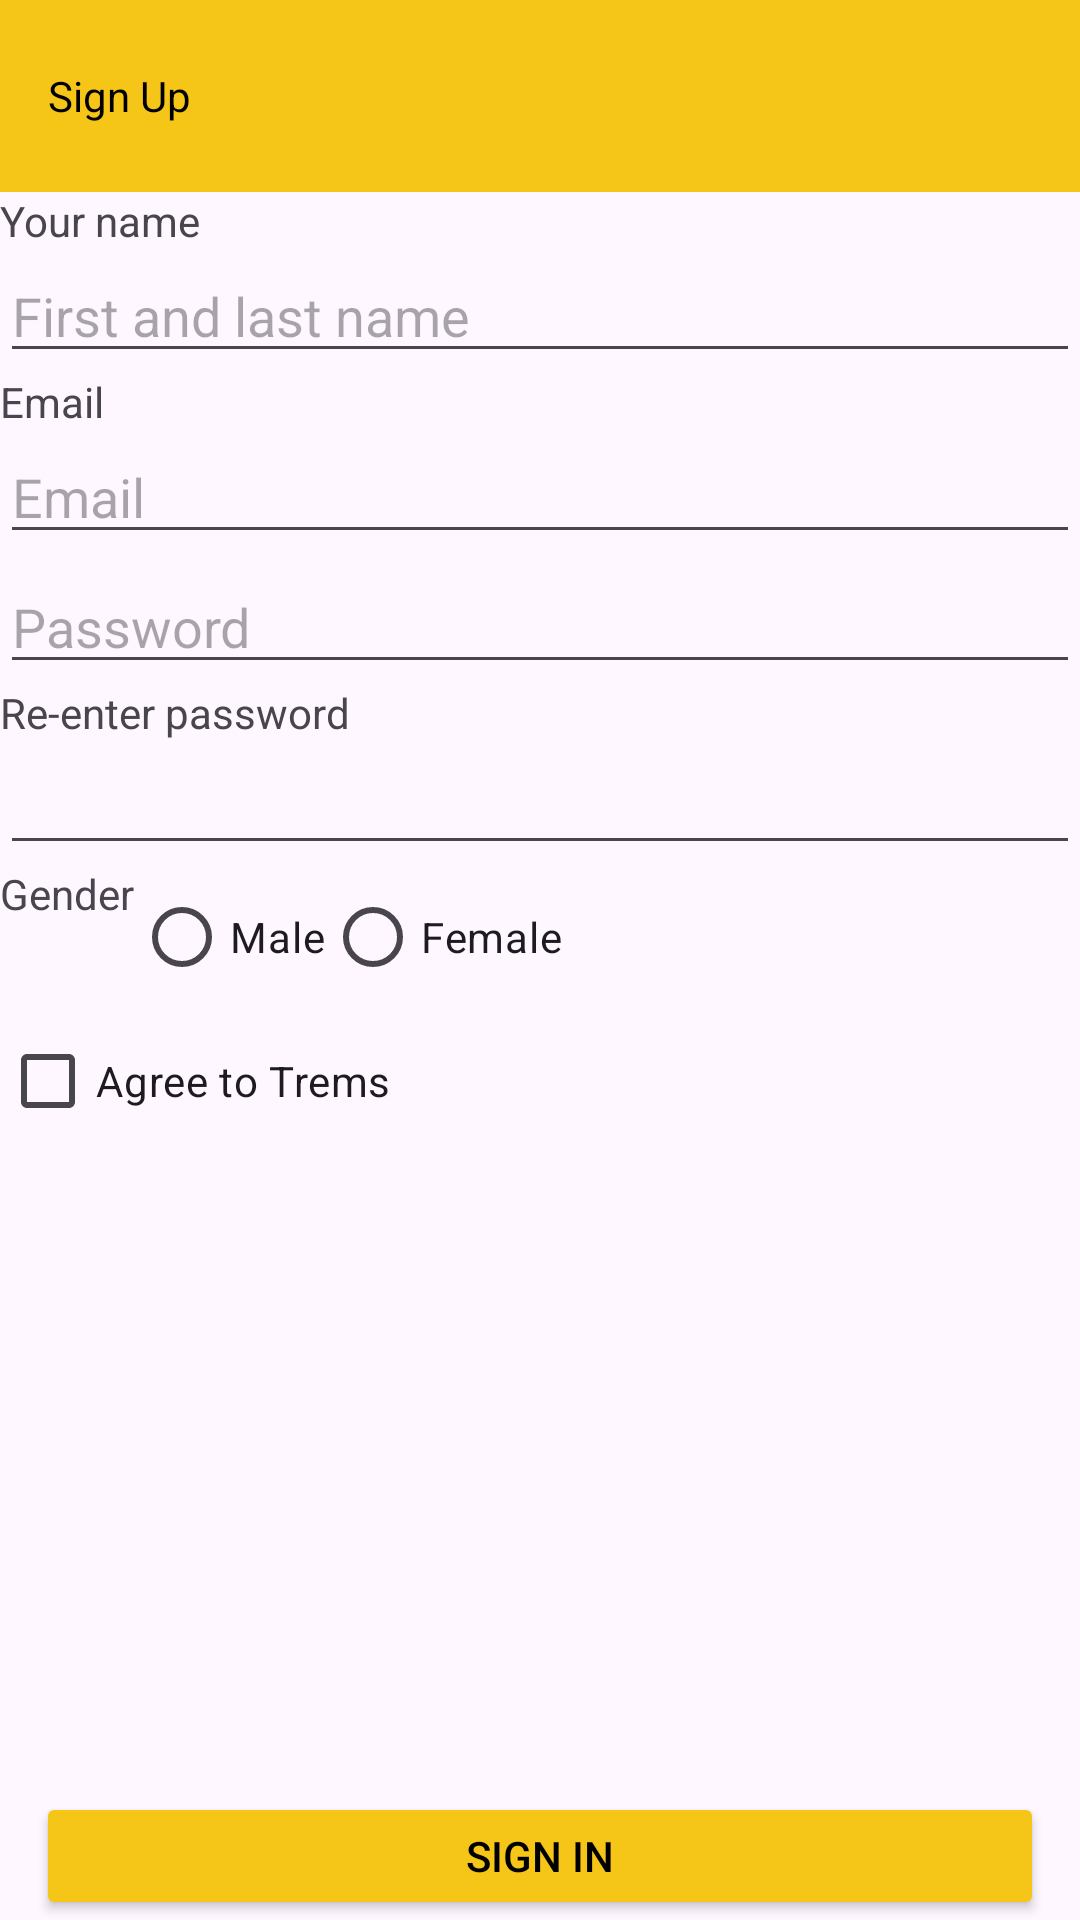

Android layout source for this screen:
<!-- AndroidManifest.xml: activity theme Theme.IMDB_status_bar.CustomStatusBar -->
<!-- res/layout/activity_sign_up.xml -->
<?xml version="1.0" encoding="utf-8"?>
<LinearLayout xmlns:android="http://schemas.android.com/apk/res/android"
    android:layout_width="match_parent"
    android:layout_height="match_parent"
    android:orientation="vertical">

    <ScrollView
        android:layout_width="match_parent"
        android:layout_height="0dp"
        android:layout_weight="14"
        android:orientation="vertical">

        <LinearLayout
            android:layout_width="match_parent"
            android:layout_height="0dp"
            android:layout_weight="13"
            android:orientation="vertical">


            <androidx.appcompat.widget.Toolbar
                android:id="@+id/sign_up_toolbar"
                android:layout_width="match_parent"
                android:layout_height="?attr/actionBarSize"
                android:background="?attr/colorPrimary"
                android:backgroundTint="@color/imdb_yellow"
                android:elevation="4dp">

                <ImageView
                    android:id="@+id/arrow_img"
                    android:layout_width="wrap_content"
                    android:layout_height="wrap_content"
                    android:src="@drawable/baseline_arrow_back_24" />

                <TextView
                    android:layout_width="wrap_content"
                    android:layout_height="wrap_content"
                    android:text="Sign Up"
                    android:textColor="@color/imdb_black" />


            </androidx.appcompat.widget.Toolbar>

            <TextView
                android:id="@+id/name_textView"
                android:layout_width="match_parent"
                android:layout_height="0dp"
                android:layout_weight="1"
                android:text="@string/fullName_tv"

                />

            <EditText
                android:id="@+id/name_editText"
                android:layout_width="match_parent"
                android:layout_height="0dp"
                android:layout_weight="1"
                android:hint="@string/fullName_et"
                android:inputType="text" />

            <TextView
                android:layout_width="match_parent"
                android:layout_height="0dp"
                android:layout_weight="1"
                android:text="@string/email_tv" />

            <EditText
                android:id="@+id/email_editText"
                android:layout_width="match_parent"
                android:layout_height="0dp"
                android:layout_weight="1"
                android:hint="@string/email_et"
                android:inputType="textEmailAddress" />


            <TextView
                android:layout_width="match_parent"
                android:layout_height="2dp"
                android:layout_weight="1"
                android:text="@string/password_tv" />

            <EditText
                android:id="@+id/password_editText"
                android:layout_width="match_parent"
                android:layout_height="0dp"
                android:layout_weight="1"
                android:hint="@string/password_et"
                android:inputType="textPassword" />


            <TextView
                android:layout_width="match_parent"
                android:layout_height="0dp"
                android:layout_weight="1"
                android:text="@string/rePassword_tv" />

            <EditText
                android:id="@+id/re_password_editText"
                android:layout_width="match_parent"
                android:layout_height="0dp"
                android:layout_weight="1"
                android:inputType="textPassword" />

            <LinearLayout
                android:layout_width="wrap_content"
                android:layout_height="0dp"
                android:layout_weight="1"
                android:orientation="horizontal">

                <TextView
                    android:layout_width="wrap_content"
                    android:layout_height="wrap_content"
                    android:text="@string/gender_tv" />

                <RadioGroup
                    android:id="@+id/gender_radioGroup"
                    android:layout_width="wrap_content"
                    android:layout_height="wrap_content"
                    android:orientation="horizontal">

                    <RadioButton
                        android:id="@+id/male_radioButton"
                        android:layout_width="wrap_content"
                        android:layout_height="wrap_content"
                        android:text="@string/male_rbtn" />

                    <RadioButton
                        android:id="@+id/female_radioButton"
                        android:layout_width="wrap_content"
                        android:layout_height="wrap_content"
                        android:text="@string/female_rbtn" />
                </RadioGroup>
            </LinearLayout>

            <CheckBox
                android:id="@+id/agree_checkBox"
                android:layout_width="wrap_content"
                android:layout_height="0dp"
                android:layout_weight="1"
                android:text="@string/agree_cb"
                android:theme="@style/ThemeOverlay.CustomCheckboxStyle" />
        </LinearLayout>
    </ScrollView>

    <Button
        android:layout_width="match_parent"
        android:layout_height="0dp"
        android:layout_marginStart="12dp"
        android:layout_marginEnd="12dp"
        android:layout_weight="1"
        android:backgroundTint="@color/imdb_yellow"
        android:onClick="onNavigateToSignIn"
        android:text="@string/signIn_btn"
        android:textColor="@color/imdb_black" />
</LinearLayout>
<!-- resources referenced by this layout -->
<resources>
  <color name="imdb_black">#000000</color>
  <color name="imdb_yellow">#F5C518</color>
  <string name="agree_cb">Agree to Trems</string>
  <string name="email_et">Email</string>
  <string name="email_tv">Email</string>
  <string name="female_rbtn">Female</string>
  <string name="fullName_et">First and last name</string>
  <string name="fullName_tv">Your name</string>
  <string name="gender_tv">Gender</string>
  <string name="male_rbtn">Male</string>
  <string name="password_et">Password</string>
  <string name="password_tv">Password</string>
  <string name="rePassword_tv">Re-enter password</string>
  <string name="signIn_btn">Sign In</string>
  <style name="ThemeOverlay.CustomCheckboxStyle" parent="Widget.AppCompat.CompoundButton.CheckBox">
          <item name="android:buttonTint">@color/imdb_yellow</item>
  
      </style>
  <style name="Theme.IMDB_status_bar.CustomStatusBar" parent="Theme.IMDB">
          <item name="android:statusBarColor">@color/imdb_yellow</item>
          <item name="android:windowLightStatusBar">true</item>
      </style>
  <style name="Theme.IMDB" parent="Base.Theme.IMDB" />
  <style name="Base.Theme.IMDB" parent="Theme.Material3.DayNight.NoActionBar">
          
          
      </style>
</resources>
